Photos from the image-classification dataset "nonfixed_data" in the GitHub repository k6zma/CavitationBubbles. Its 14 classes are: 0_water, 12.5_ alcohol, 12.5_alcohol, 25_ alcohol, 25_alcohol, 50_ alcohol, 50_alcohol, 5_ alcohol, 5_alcohol, 75_ alcohol, 75_alcohol, 96_ alcohol, 96_alcohol, Water.

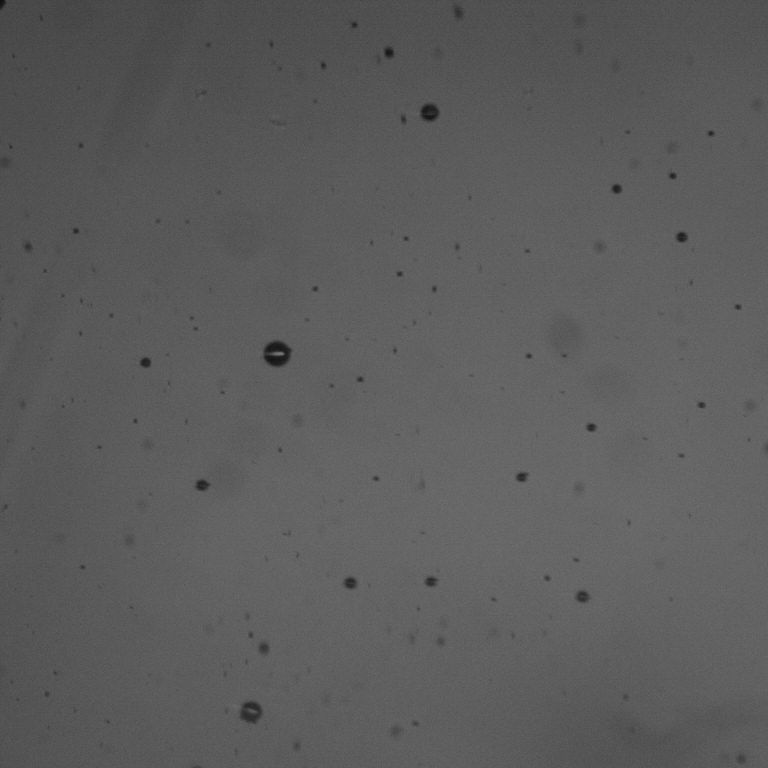
Label: 75_alcohol

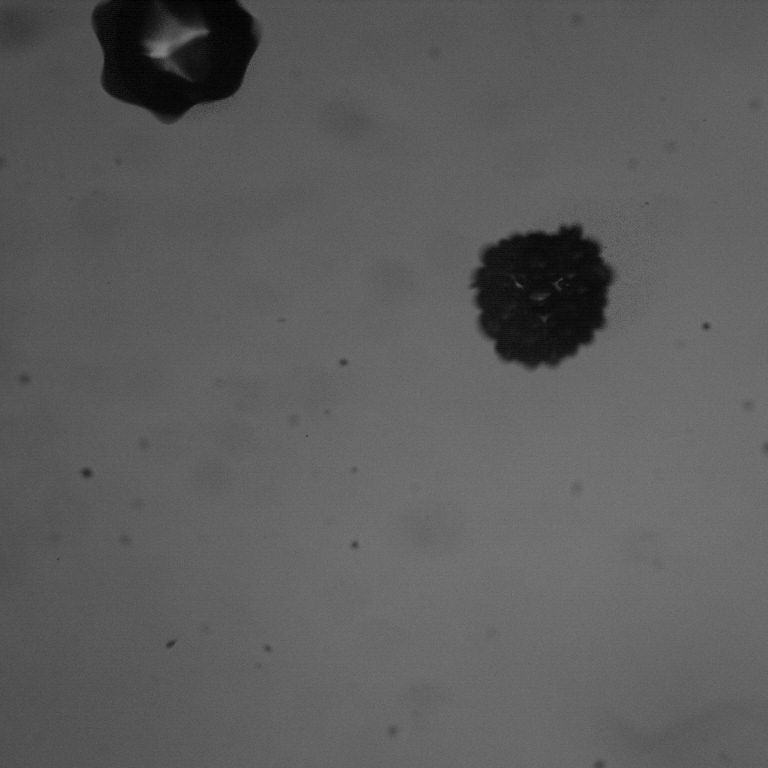
Label: 5_alcohol

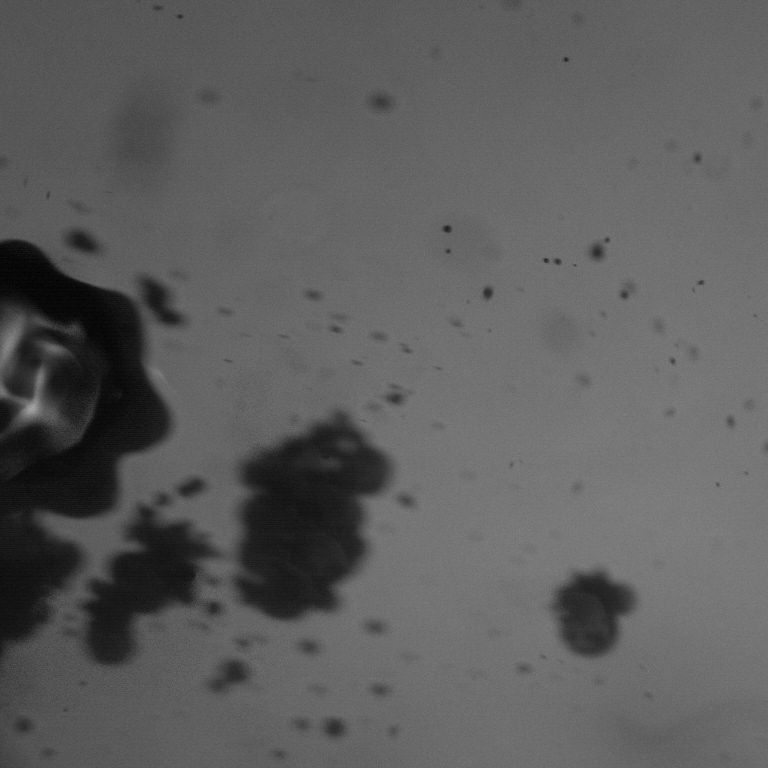
Label: 25_alcohol

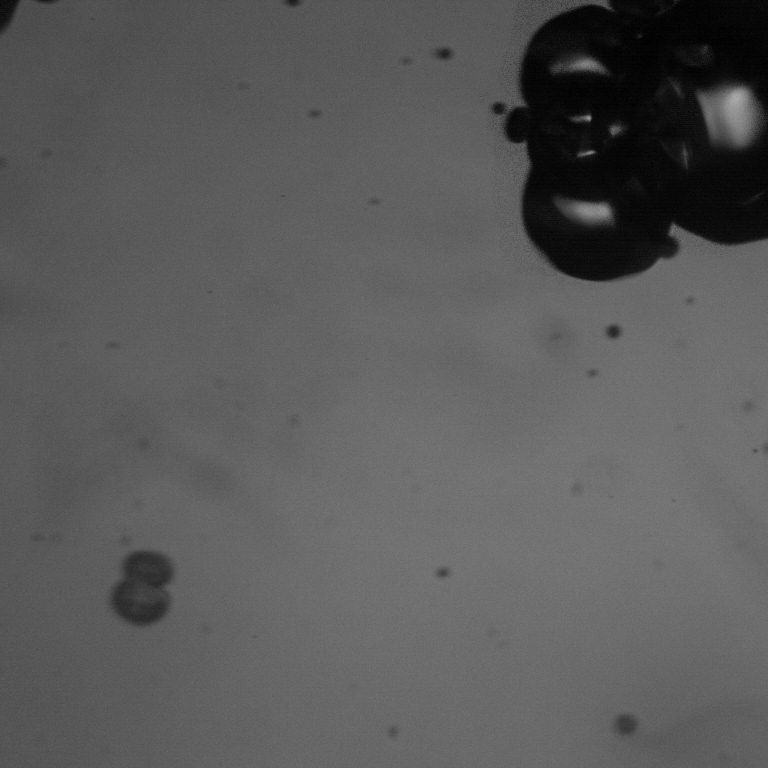
Label: 50_ alcohol

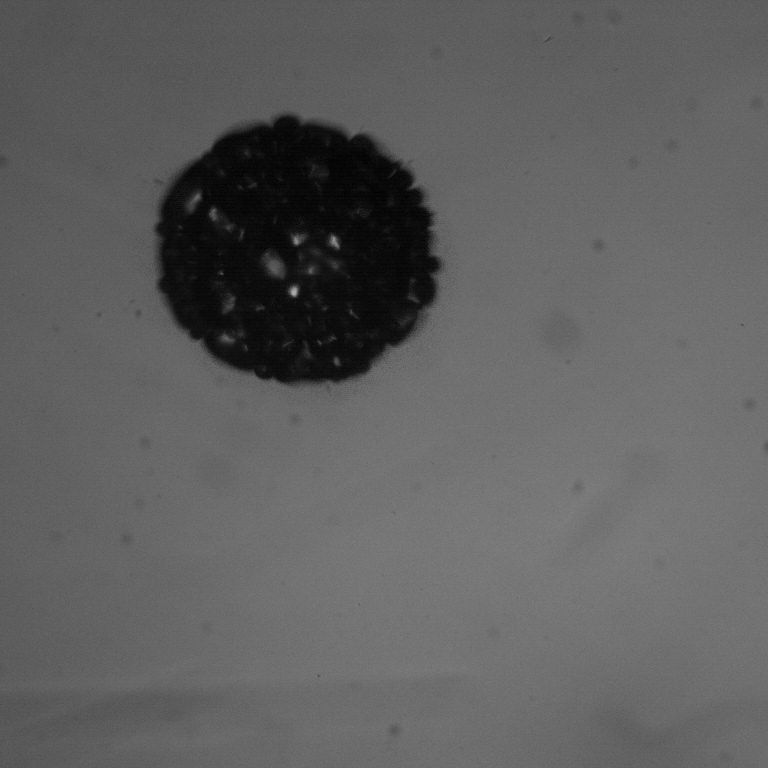
Label: 12.5_ alcohol

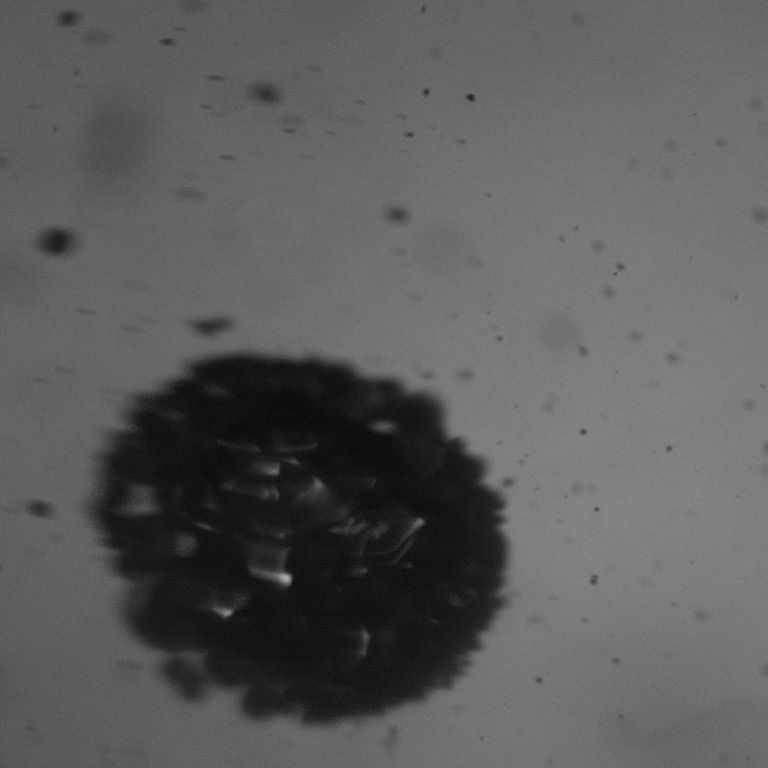
Label: 25_ alcohol
